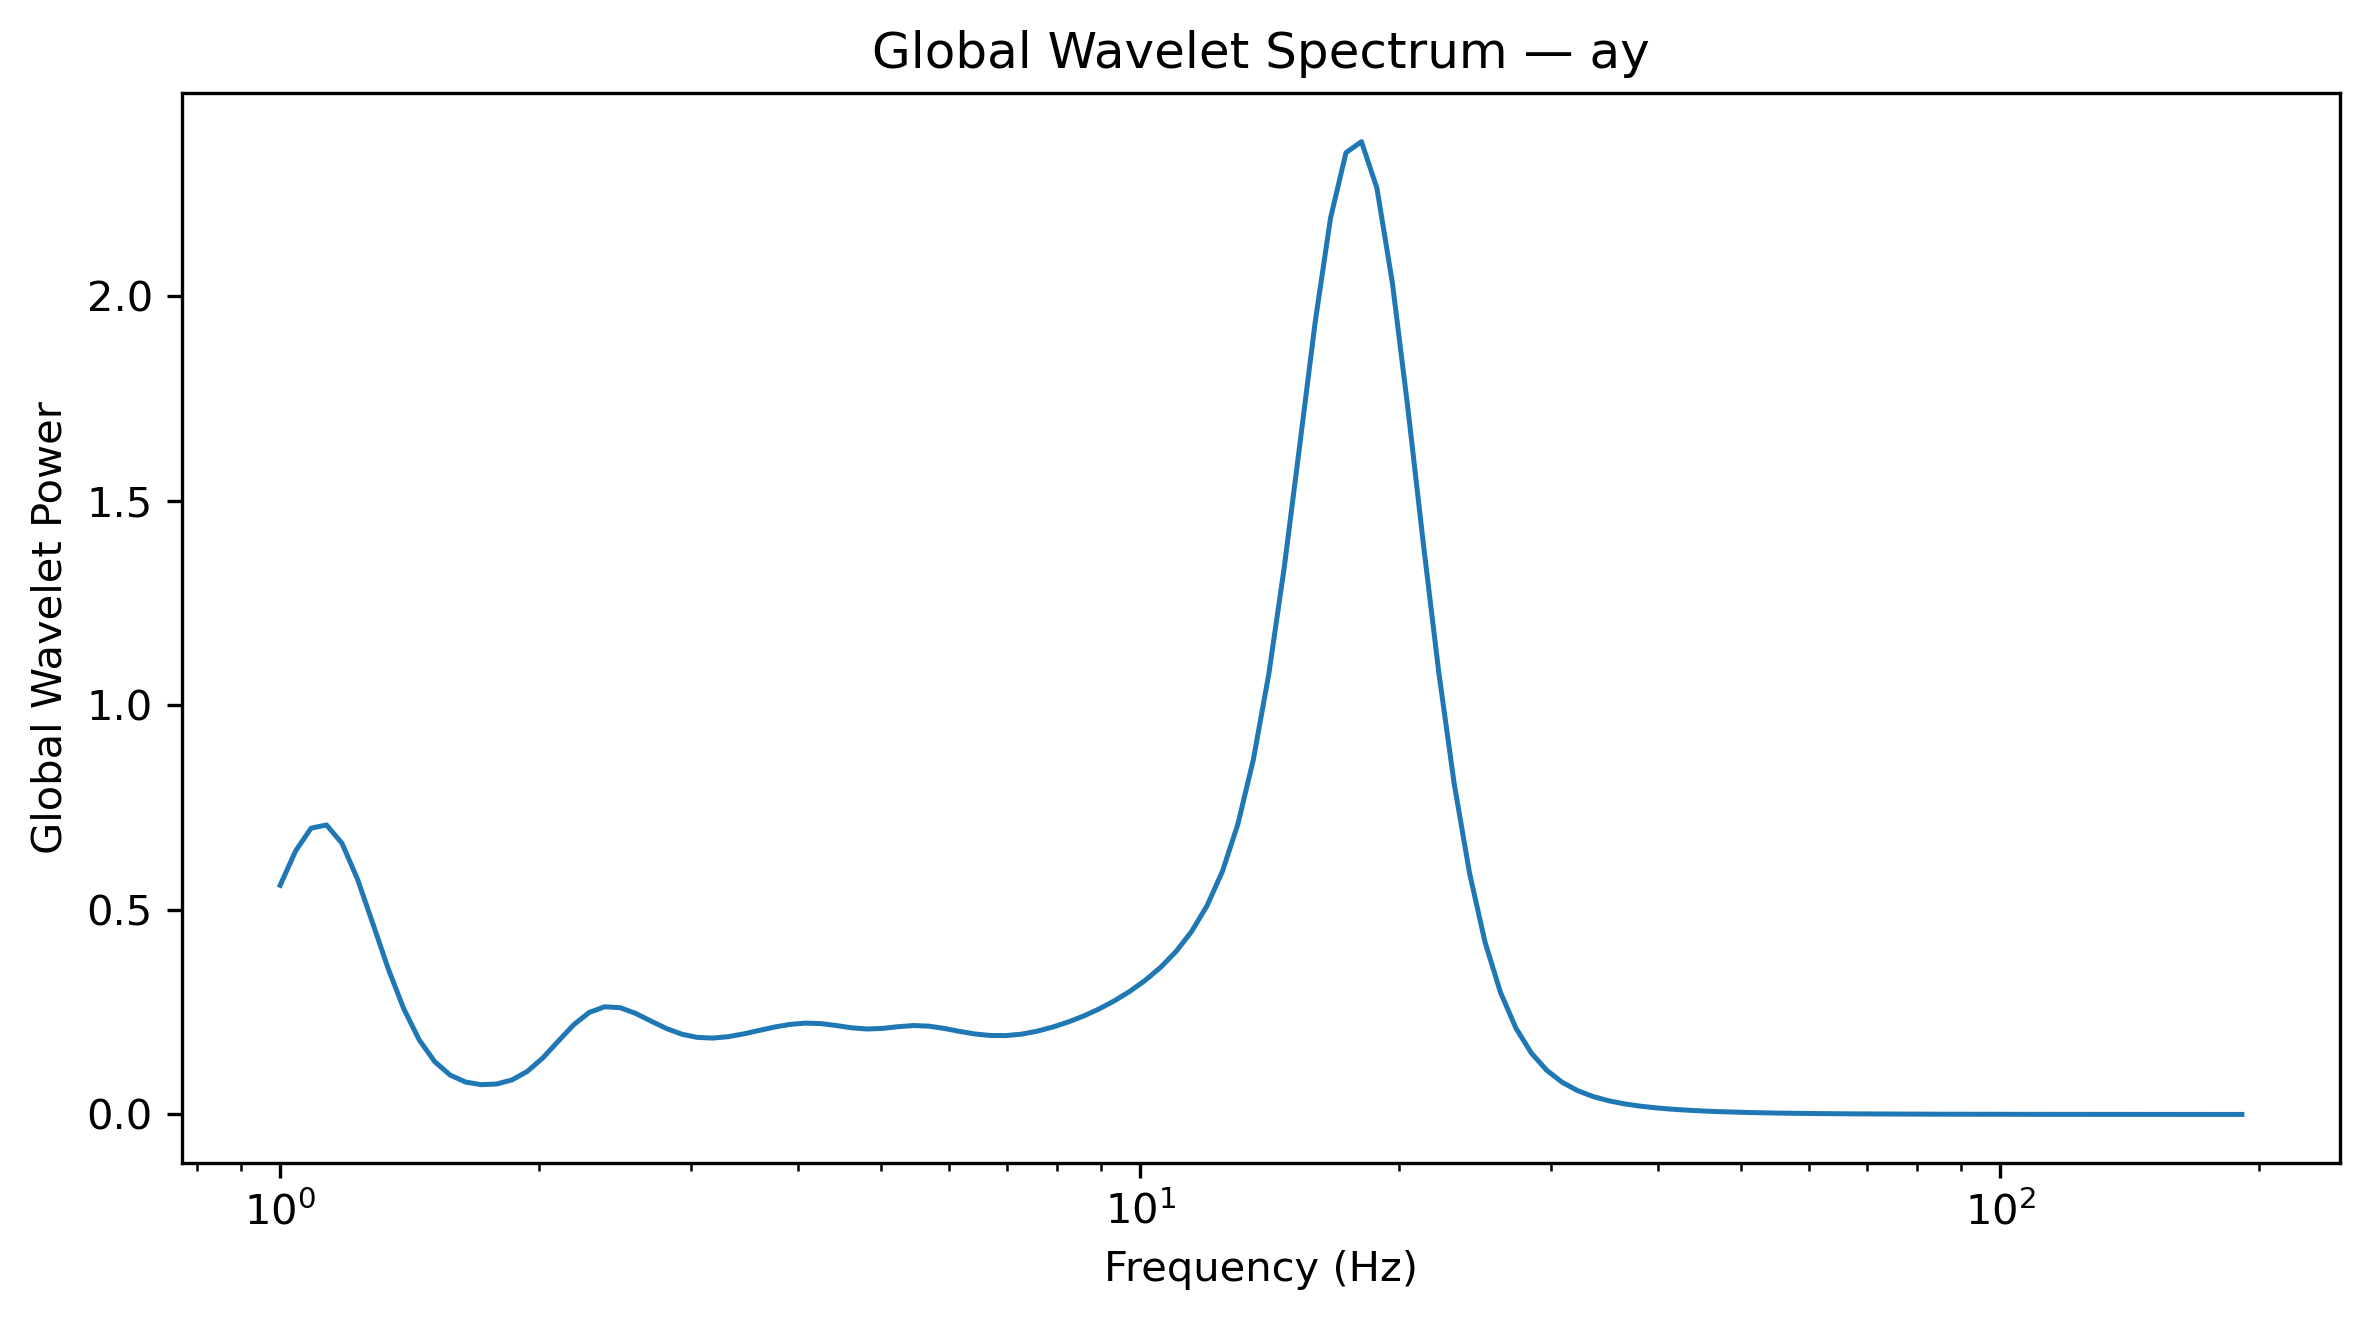

Source data for this figure (header and first rows):
Frequency_Hz, GlobalWaveletPower, GlobalWaveletAmplitude
1.0, 0.5601, 0.7484
1.042, 0.6441, 0.8026
1.086, 0.6997, 0.8365
1.132, 0.7077, 0.8412
1.18, 0.6629, 0.8142
1.23, 0.5759, 0.7589
1.282, 0.4665, 0.683
1.336, 0.3557, 0.5964
1.392, 0.2584, 0.5084
1.451, 0.1824, 0.4271
1.512, 0.1293, 0.3595
1.576, 0.0964, 0.3105
1.643, 0.07922, 0.2815
1.712, 0.07282, 0.2699
1.784, 0.07434, 0.2727
1.86, 0.08428, 0.2903
1.938, 0.1052, 0.3244
2.02, 0.1381, 0.3717
2.105, 0.179, 0.4231
2.194, 0.2192, 0.4682
2.287, 0.2492, 0.4992
2.383, 0.2631, 0.513
2.484, 0.261, 0.5109
2.589, 0.2473, 0.4973
2.698, 0.2284, 0.4779
2.812, 0.2101, 0.4584
2.931, 0.1962, 0.4429
3.055, 0.1884, 0.434
3.183, 0.1867, 0.4321
3.318, 0.1901, 0.436
3.458, 0.1969, 0.4437
3.604, 0.2053, 0.4531
3.756, 0.2136, 0.4622
3.915, 0.2201, 0.4692
4.08, 0.2233, 0.4725
4.252, 0.2221, 0.4713
4.432, 0.2173, 0.4662
4.619, 0.2118, 0.4602
4.814, 0.2089, 0.457
5.017, 0.2104, 0.4586
5.229, 0.2145, 0.4631
5.45, 0.2173, 0.4662
5.68, 0.2158, 0.4646
5.92, 0.2102, 0.4585
6.17, 0.2029, 0.4505
6.43, 0.1966, 0.4434
6.702, 0.193, 0.4393
6.985, 0.1928, 0.4391
7.28, 0.1964, 0.4431
7.587, 0.2035, 0.4511
7.908, 0.2134, 0.462
8.241, 0.2258, 0.4751
8.589, 0.2404, 0.4903
8.952, 0.2576, 0.5075
9.33, 0.2776, 0.5269
9.724, 0.3008, 0.5485
10.13, 0.3278, 0.5725
10.56, 0.3597, 0.5997
11.01, 0.3984, 0.6312
11.47, 0.447, 0.6686
... 68 more rows
